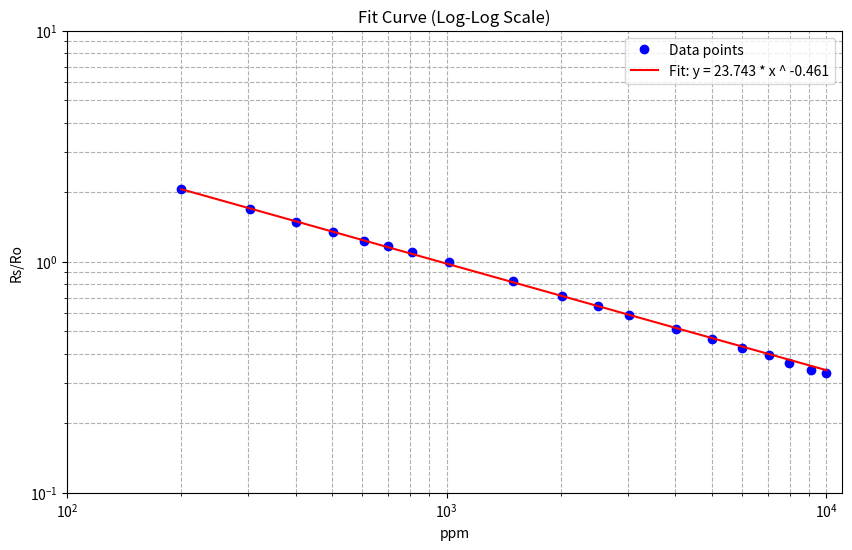
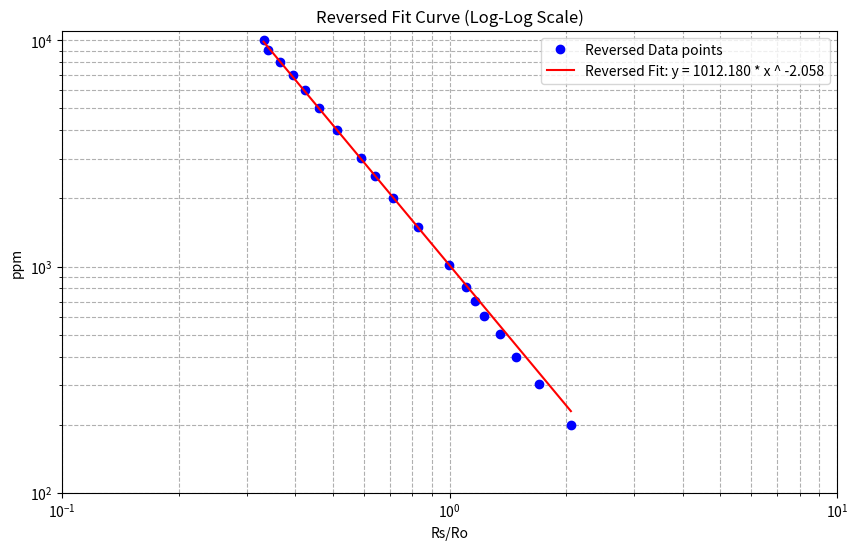
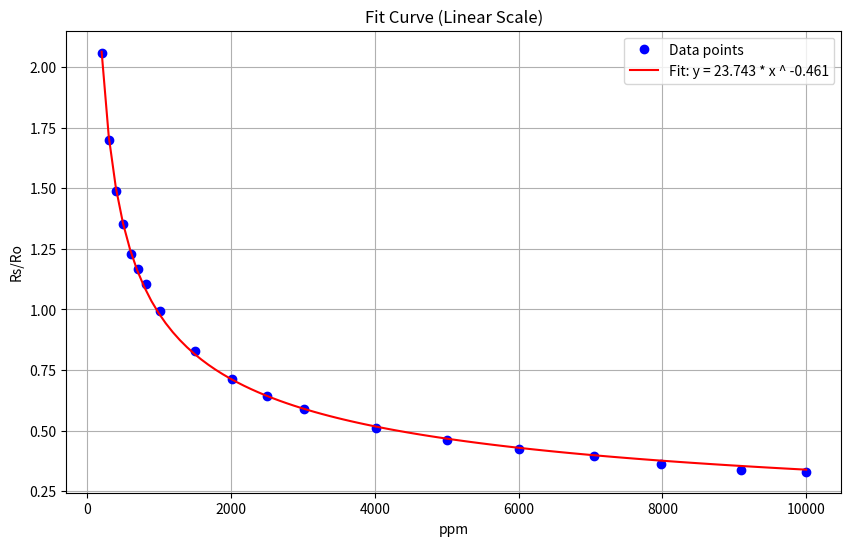
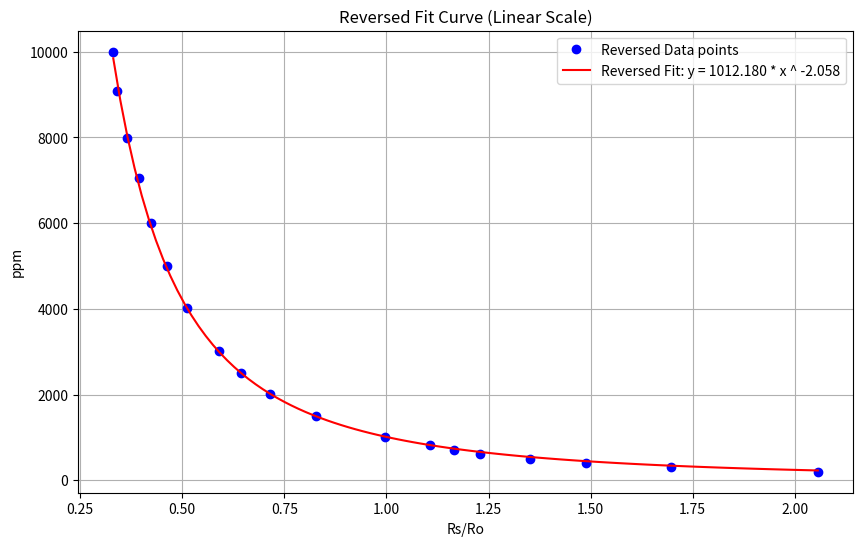

Here is the Python script that generated these plots, in order:
import numpy as np
import matplotlib.pyplot as plt
from scipy.optimize import curve_fit

# Remove old variables (not necessary in Python, but included for completeness)
# xlim, ylim, minppm, maxppm, mres, mppm, pointsdata all initialized below

# Set input values
xlim = [100, 10000+1000] # ppm
ylim = [0.1, 10] # Rs/Ro
minppm = 500
maxppm = 10000
mres = 15033.893448275863
mppm = 8
pointsdata = """
200.03654747059682, 2.056330793557282
303.2319511315635, 1.6966861629080394
400.14620323956257, 1.4882487341249948
501.7361994709734, 1.3518540026851549
606.5747258713063, 1.2279595491477746
701.9008248382728, 1.1652353789683834
812.2078729887168, 1.1057151592183228
1011.0074553350253, 0.9956402995308042
1499.3784064181998, 0.8287166645623056
2007.678352461578, 0.7143152846169966
2499.0865636211283, 0.6432046065446696
3021.2744243996826, 0.5893841901121226
4016.090460578697, 0.5124805876960934
4999.086480169275, 0.4614627208314444
5999.70576547629, 0.42284963325319186
7044.668134006179, 0.39429877420790665
7975.2308815164915, 0.3644767494653629
9094.850458504758, 0.33986723468534547
10000, 0.331073254995991
"""

# Load points
points = np.array([list(map(float, line.split(','))) for line in pointsdata.strip().split('\n')])
x = points[:, 0]
y = points[:, 1]

# Define power-law model for nonlinear regression
def power_law(x, a, b):
    return a * np.power(x, b)

# Log-log slope estimation for initial values
xfirst, xlast = x[0], x[-1]
yfirst, ylast = y[0], y[-1]
bstart = np.log(ylast / yfirst) / np.log(xlast / xfirst)
astart = yfirst / (xfirst ** bstart)

# Perform the nonlinear regression (fit)
popt, pcov = curve_fit(power_law, x, y, p0=[astart, bstart])
a, b = popt

# Reverse axis data for reversed fit
pointsrev = points[:, [1, 0]]  # Swap columns (x <-> y)
xrev = pointsrev[:, 0]
yrev = pointsrev[:, 1]

# Perform the nonlinear regression on the reversed data
popt_rev, _ = curve_fit(power_law, xrev, yrev, p0=[astart, bstart])
a_rev, b_rev = popt_rev

# Plot fit curve (log-log scale)
plt.figure(figsize=(10, 6))
plt.plot(x, y, 'bo', label='Data points')
x_fit = np.linspace(min(x), max(x), 100)
y_fit = power_law(x_fit, a, b)
plt.plot(x_fit, y_fit, 'r-', label=f'Fit: y = {a:.3f} * x ^ {b:.3f}')
plt.xscale('log')
plt.yscale('log')
plt.xlabel('ppm')
plt.ylabel('Rs/Ro')
plt.xlim(xlim)
plt.ylim(ylim)
plt.grid(True, which='both', ls='--')
plt.title('Fit Curve (Log-Log Scale)')
plt.legend()
plt.savefig('mq9_characterstic_1.png')
plt.show()

# Plot reversed fit curve (log-log scale)
plt.figure(figsize=(10, 6))
plt.plot(xrev, yrev, 'bo', label='Reversed Data points')
x_fit_rev = np.linspace(min(xrev), max(xrev), 100)
y_fit_rev = power_law(x_fit_rev, a_rev, b_rev)
plt.plot(x_fit_rev, y_fit_rev, 'r-', label=f'Reversed Fit: y = {a_rev:.3f} * x ^ {b_rev:.3f}')
plt.xscale('log')
plt.yscale('log')
plt.xlabel('Rs/Ro')
plt.ylabel('ppm')
plt.xlim(ylim)
plt.ylim(xlim)
plt.grid(True, which='both', ls='--')
plt.title('Reversed Fit Curve (Log-Log Scale)')
plt.legend()
plt.savefig('mq9_characterstic_2.png')
plt.show()

# Plot fit curve (linear scale)
plt.figure(figsize=(10, 6))
plt.plot(x, y, 'bo', label='Data points')
plt.plot(x_fit, y_fit, 'r-', label=f'Fit: y = {a:.3f} * x ^ {b:.3f}')
plt.xlabel('ppm')
plt.ylabel('Rs/Ro')
plt.grid(True)
plt.title('Fit Curve (Linear Scale)')
plt.legend()
plt.savefig('mq9_characterstic_3.png')
plt.show()

# Plot reversed fit curve (linear scale)
plt.figure(figsize=(10, 6))
plt.plot(xrev, yrev, 'bo', label='Reversed Data points')
plt.plot(x_fit_rev, y_fit_rev, 'r-', label=f'Reversed Fit: y = {a_rev:.3f} * x ^ {b_rev:.3f}')
plt.xlabel('Rs/Ro')
plt.ylabel('ppm')
plt.grid(True)
plt.title('Reversed Fit Curve (Linear Scale)')
plt.legend()
plt.savefig('mq9_characterstic_4.png')
plt.show()

# Output correlation function coefficients
print("\nCorrelation function coefficients")
print(f"Estimated a: {a_rev}")
print(f"Estimated b: {b_rev}\n")

# Estimate min Rs/Ro if minppm is set
if minppm != 0:
    minRsRo = (maxppm / a_rev) ** (1 / b_rev)
    print(f"Estimated min Rs/Ro: {minRsRo}")

# Estimate max Rs/Ro if maxppm is set
if maxppm != 0:
    maxRsRo = (minppm / a_rev) ** (1 / b_rev)
    print(f"Estimated max Rs/Ro: {maxRsRo}")

# Estimate Ro if mppm and mres are set
if mppm != 0 and mres != 0:
    Ro = mres * (a_rev / mppm) ** (1 / b_rev)
    print(f"Estimated Ro: {Ro}")
